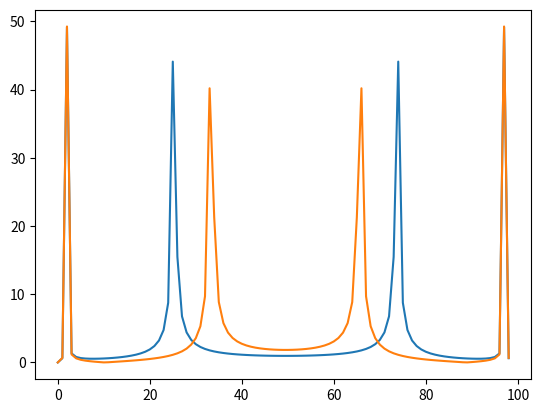

Source code (Python):
import numpy as np
import matplotlib.pyplot as plt
pi=3.141592653
x=np.linspace(-49,49,99)
y=np.sin(2*pi*x/49)+np.sin(25*pi*x/49)
ffty=np.fft.fft(y)
plt.plot(np.abs(ffty))
plt.show()

print("Nyquist law")
y=np.sin(2*pi*x/49)+np.sin(65*pi*x/49)
ffty=np.fft.fft(y)
plt.plot(np.abs(ffty))
plt.show()
